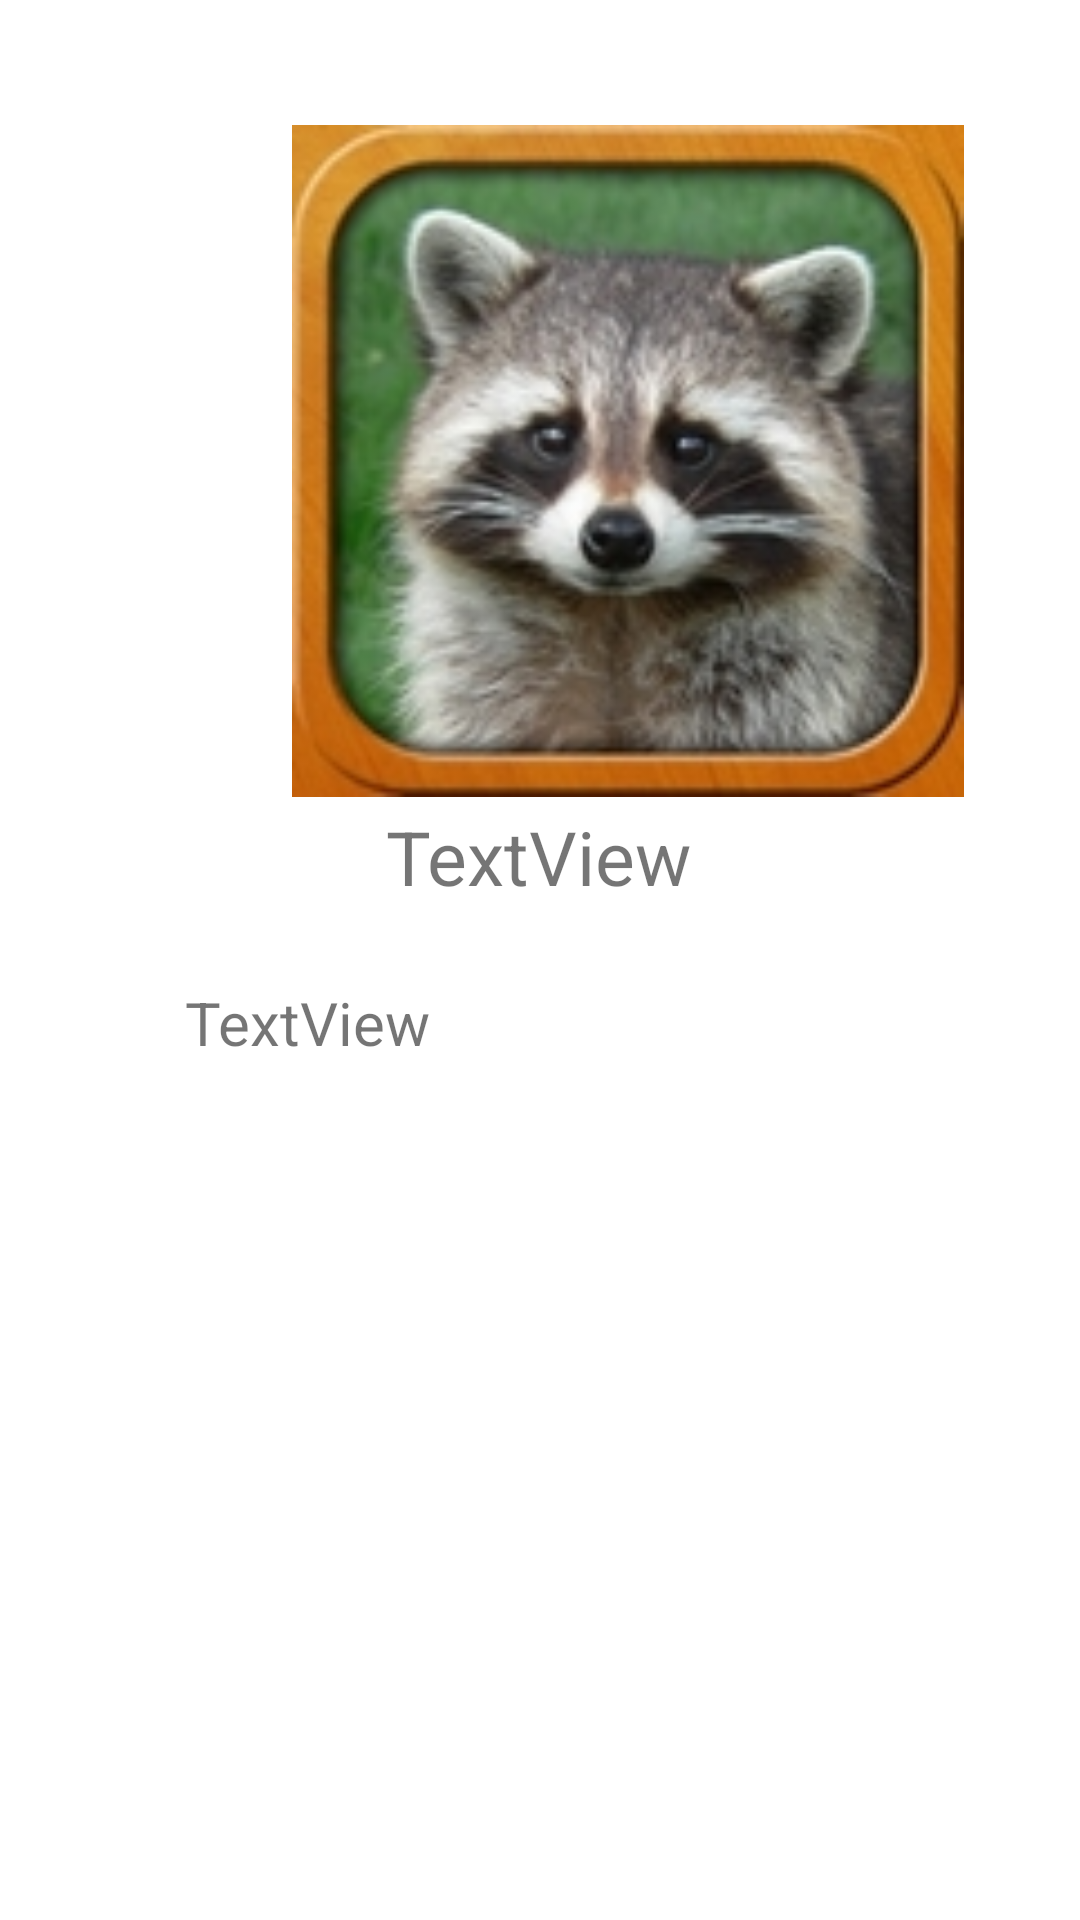

Write the Android layout XML for this screen, with the resource values it uses.
<!-- AndroidManifest.xml: application theme Theme.ZooApplicatio -->
<!-- res/layout/activity_animal_info.xml -->
<?xml version="1.0" encoding="utf-8"?>
<androidx.constraintlayout.widget.ConstraintLayout xmlns:android="http://schemas.android.com/apk/res/android"
    xmlns:app="http://schemas.android.com/apk/res-auto"
    xmlns:tools="http://schemas.android.com/tools"
    android:layout_width="match_parent"
    android:layout_height="match_parent"
    android:padding="10pt">

    <ImageView
        android:id="@+id/animalImage"
        android:layout_width="377dp"
        android:layout_height="224dp"

        android:layout_marginTop="40dp"
        android:layout_marginBottom="22dp"
        app:layout_constraintBottom_toTopOf="@+id/animalName"
        app:layout_constraintTop_toTopOf="parent"
        app:srcCompat="@drawable/animal"
        tools:layout_editor_absoluteX="-5dp" />

    <TextView
        android:id="@+id/animalName"
        android:layout_width="wrap_content"
        android:layout_height="wrap_content"
        android:text="TextView"
        android:textColor="@color/red"
        android:textSize="25dp"
        app:layout_constraintBottom_toBottomOf="parent"
        app:layout_constraintEnd_toEndOf="parent"
        app:layout_constraintHorizontal_bias="0.498"
        app:layout_constraintStart_toStartOf="parent"
        app:layout_constraintTop_toTopOf="parent"
        app:layout_constraintVertical_bias="0.439" />

    <TextView
        android:id="@+id/animalDetails"
        android:layout_width="wrap_content"
        android:layout_height="wrap_content"
        android:layout_marginLeft="15dp"
        android:layout_marginTop="25dp"
        android:gravity="left"
        android:text="TextView"
        android:textSize="20dp"
        app:layout_constraintEnd_toEndOf="parent"
        app:layout_constraintHorizontal_bias="0.118"
        app:layout_constraintStart_toStartOf="parent"
        app:layout_constraintTop_toBottomOf="@+id/animalName" />
</androidx.constraintlayout.widget.ConstraintLayout>
<!-- resources referenced by this layout -->
<resources>
  <!-- drawable animal: jpg bitmap (drawable, 45333 bytes) -->
  <style name="Theme.ZooApplicatio" parent="Theme.MaterialComponents.DayNight.DarkActionBar">
          
          <item name="colorPrimary">@color/purple_500</item>
          <item name="colorPrimaryVariant">@color/purple_700</item>
          <item name="colorOnPrimary">@color/white</item>
          
          <item name="colorSecondary">@color/teal_200</item>
          <item name="colorSecondaryVariant">@color/teal_700</item>
          <item name="colorOnSecondary">@color/black</item>
          
          <item name="android:statusBarColor" tools:targetApi="l">?attr/colorPrimaryVariant</item>
          
      </style>
  <!-- not gathered from this repository: default colours our renderer supplied (Android Studio template values) -->
  <color name="purple_500">#FF6200EE</color>
  <color name="purple_700">#FF3700B3</color>
  <color name="teal_200">#FF03DAC5</color>
  <color name="teal_700">#FF018786</color>
  <color name="black">#FF000000</color>
  <color name="white">#FFFFFFFF</color>
</resources>
